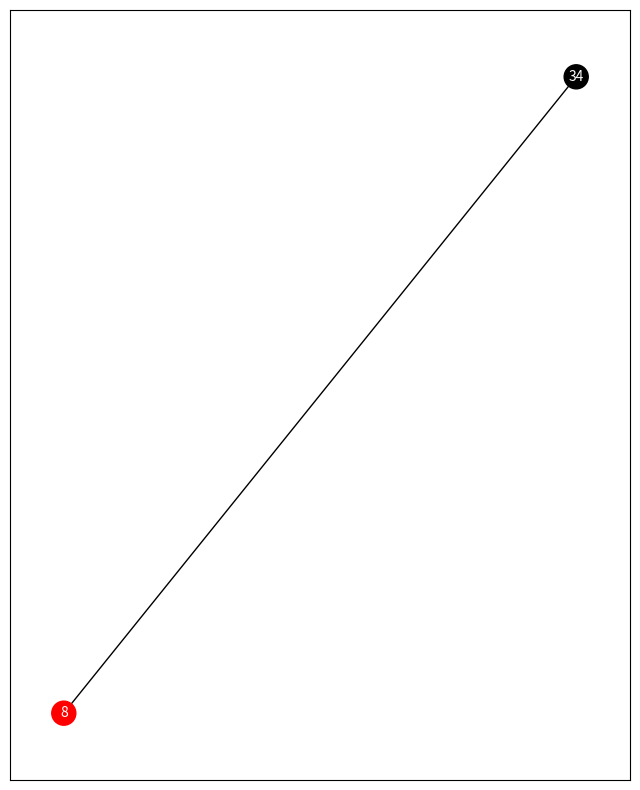
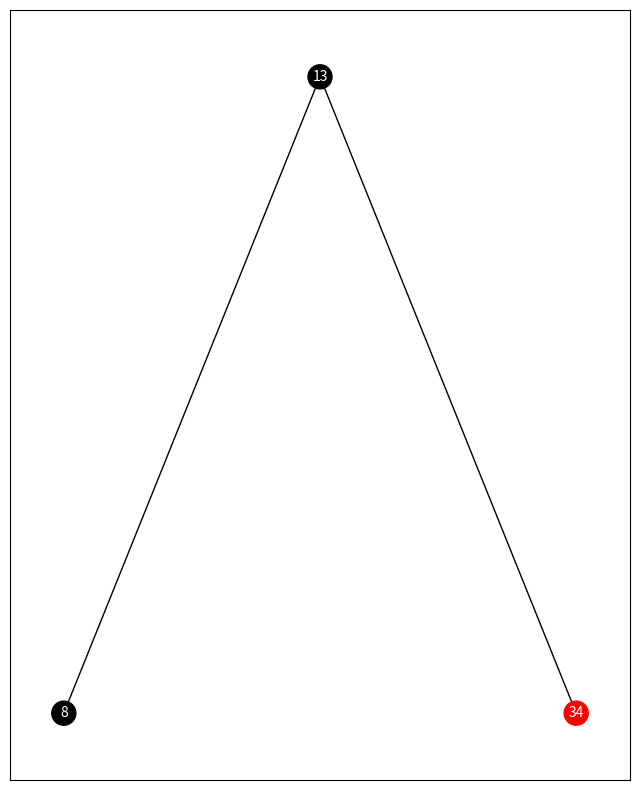
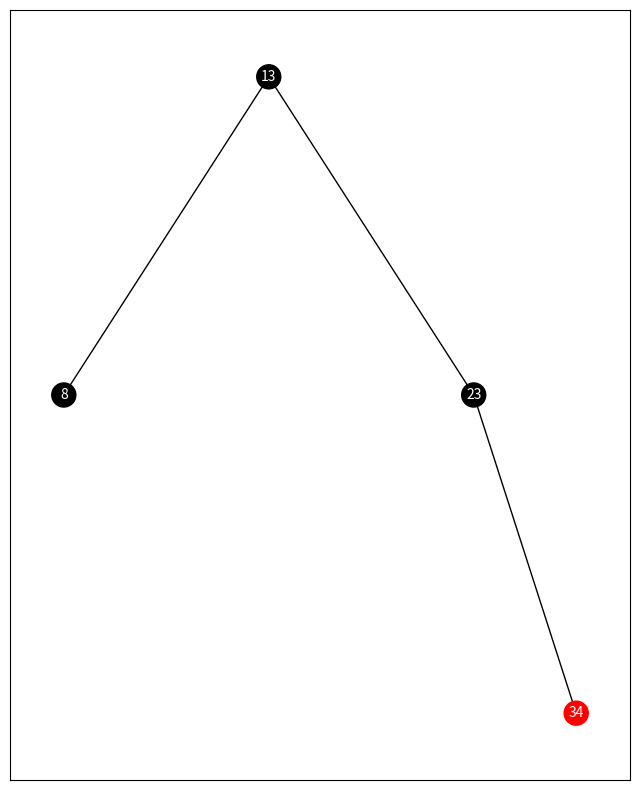
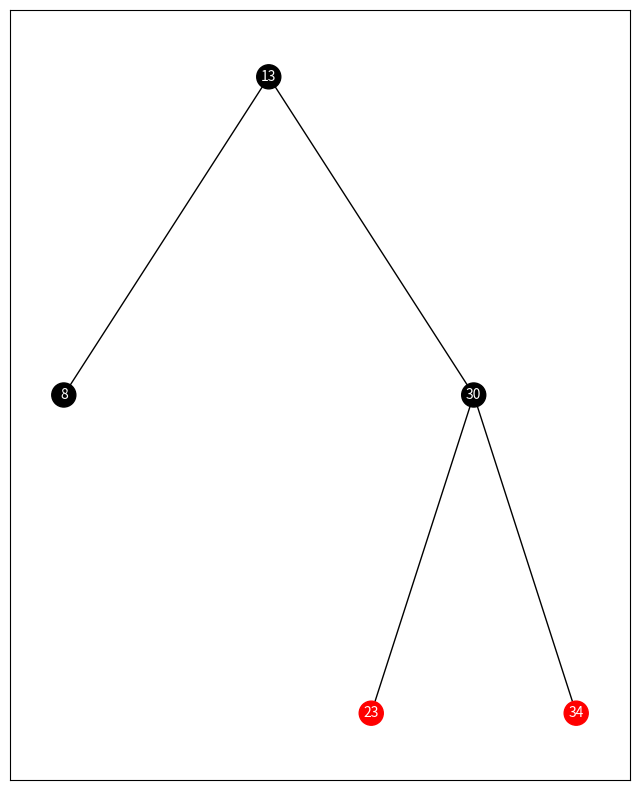
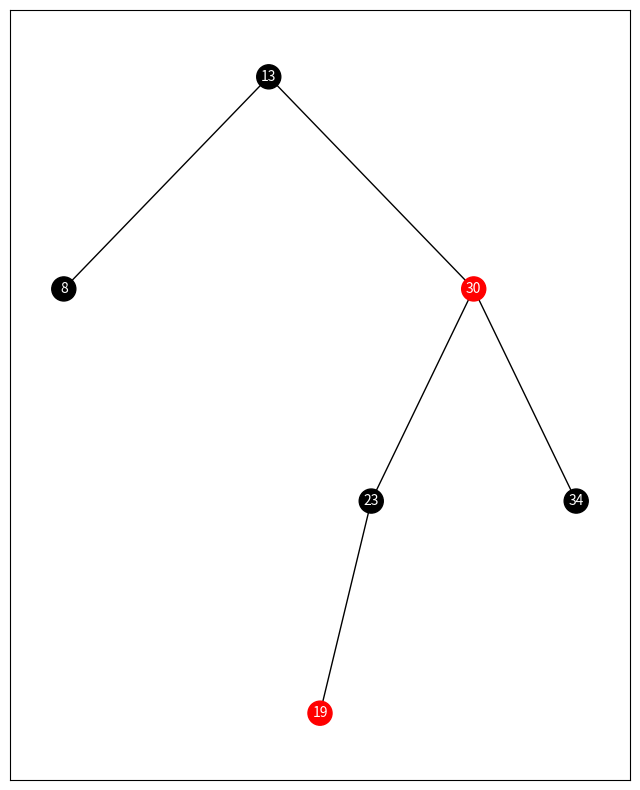
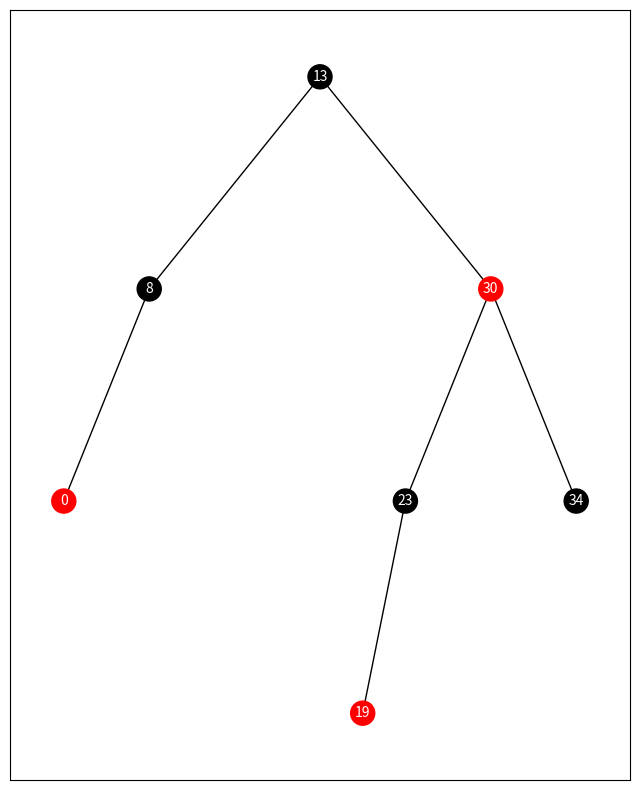
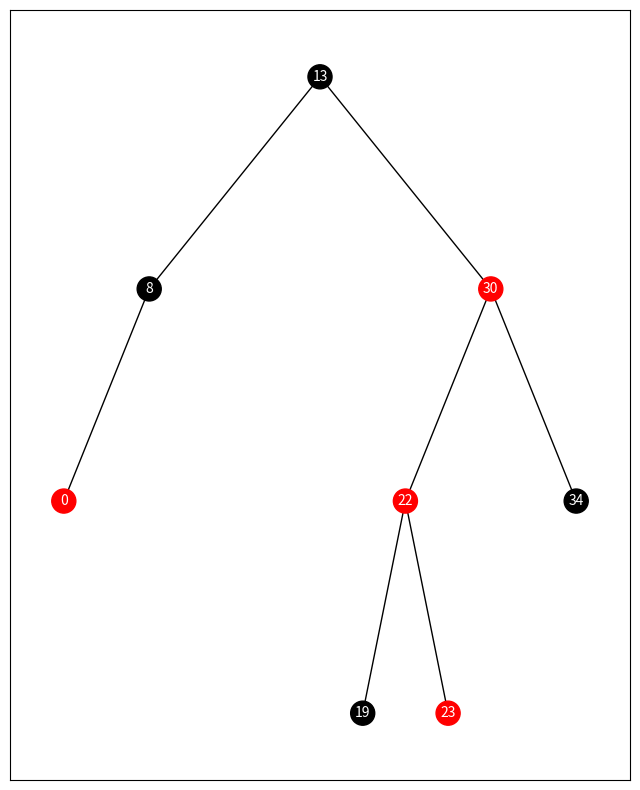

Recreate these plots in Python, in order. (Note: this script raises an exception after producing the figures.)
from typing import Optional, List

# 打印红黑树
import networkx as nx
import matplotlib.pyplot as plt

"""
    红黑树是 AVL 树的一种变种,对红黑树操作在最坏的情况下
    花费 O(logN) 时间, 对于插入操作,一种非递归实现可以相对容易地完成(与 AVL 树相比)

    红黑树的性质:
    1. 每个节点或者红色或者黑色
    2. 根是黑色
    3. 如果一个节点是红色, 那么它的子节点必须是黑色
    4. 从一个节点到 NULL 指针的每一条路径必须包含相同数目的黑色节点
    约定: NULL 节点为黑色(这个约定似乎除了增加理解的难度之外没有用处?)
    
    这些约束确保了红黑树的关键特性：从根到叶子的最长的可能路径不多于
    最短的可能路径的两倍长 (因为第四条约束, 红黑树不能一直朝一个方向延伸
    ,如果红黑树一直朝一个方向延伸, 那么根节点到 NULL 指针的黑色节点数目必然不同
    ,除新节点都为红色节点, 但第三条约束保证不能有连续的红节点)
    
    着色法则的一个推论是, 红黑树的高度最多是 2log(N+1), 因此保证
    查找是一种对数的操作(证明见 WIKI)
    
    红黑树叶子节点有下面两种情况:
    1. 
        黑
      红  红  
    红节点的子节点个数为 [0,2]
    
    2.  ?
     黑    黑
     
插入有两种方案: 
    1. 插入黑色放到树叶中, 情形 1,2 都会与红黑树着色规则冲突,也就是插入一次需要调整一次
    2. 插入红色放到树叶中, 父节点是红色的情况需要调整(旋转,重新着色)
    选择方案 2
    
    
插入的情况:
1. 父节点为黑色, 直接插入

=============
2. 父节点为红色, 叔父节点不存在(或为黑色),当 new 为新节点时, 黑色叔父节点必然不存在, 
当 new 上滤(情形3)过程中变色的节点时, 叔父节点可以为黑色

2.1.1 插入父节点左边(N 为新节点):

      黑(G)
   红(P)          
红(N)


左旋转后 -> :


    黑(p)
红(N)   红(G)

=============
2.1.2 插入父节点左边(N 为上滤变色的节点)
      黑(G)
   红(P)     R1       
红(N)  R2

左旋转后 -> : 
    
    黑(p)
红(N)   红(G)
       R2   R1

可以发现 2.1.1 就是 2.1.2 的一种情况
=============
2.2.1 插入父节点右边(N 为新节点):
      黑(G)
   红(P)             
     红(N)

以 P 节点为根进行右旋转 ->:
      黑(G)
   红(N)           
红(P)

回到了情况 2.1.1, 再次进行左旋转即可


=============
2.2.1 插入父节点右边(N 为上滤变色的节点):
        黑(G)
   红(P)       R1         
R2    红(N)

以 P 节点为根进行右旋转 ->:
              黑(G)
         红(N)      R1      
    红(P)
 R2

现在回到了情况 2, 再次进行左旋转 ->:
    
         黑(N)
  红(P)         红(G)
R2    R1            R1

可以发现 2.2.1 就是 2.2.2 的一种情况
=============
3. 父节点为红色, 叔父节点为红色
        黑(G)
    红(P)    红(S)
红(NEW)

三个红色节点,一个黑色节点,
必需将根涂成红色来保证符合红黑树特性, 根变成红色,如果根的父节点
为红色,那么需要上滤,直到没有两个连续红色节点

-> 

        红(G)
    黑(P)    黑(S)
红(NEW)

上滤过程中,可能会遇到情况 2, 也可能遇到情况 3

上面是自底向上插入过程(递归)

自顶向下插入:
查找过程中,遇到一个节点 x 有两个红儿子, 那么将 x 成为红,
他的两个儿子重绘成黑, 如果 x 的父节点 p 也为红,那么会破坏红黑树约定,
需要进行上面的旋转(p 的兄弟节点不可能是红色, 自顶向上的插入会保证搜索
路径中不存在两个红色兄弟节点)
这种插入旋转之后会让上层产生 2 个红色节点,但可以保证插入点不存在叔父节点与父节点都为红色的情况
比如:
     黑(x)
  红      红

->   红(x)
    黑   黑
  
->  
     红(p)     
红(x)    黑()

-> 
   黑
红     红


经验指出,平均红黑树大约和平均 AVL 树一样深,从而查找时间接近最优,红黑树的优点是执行插入所需要的开销相对
较低, 再有就是实践中发生的旋转相对较少

以前 linux 的红黑树有指向 parent 的指针,
现在(5.15 版本) 没有 parent 的指针,但是有一个__rb_parent_color 字段(unsigned long),
记录父节点地址与当前节点颜色, 父节点使用宏找到:
#define rb_parent(r)   ((struct rb_node *)((r)->__rb_parent_color & ~3))
这应该是把颜色和地址存到一起了,分配节点的时候 8 字节对齐,颜色存低三位

参考:
https://github.com/skywind3000/avlmini/blob/master/test/linux_rbtree.c
https://github.com/torvalds/linux/blob/5bfc75d92efd494db37f5c4c173d3639d4772966/tools/include/linux/rbtree.h
"""


class Node:
    # 可以添加一个 key 字段, 这里仅使用 val 来查找
    def __init__(
            self, val: int,
            left: Optional['Node'] = None,
            right: Optional['Node'] = None,
            parent: Optional['Node'] = None,
            red: bool = True
    ):
        self.val: int = val
        self.left: Optional['Node'] = left
        self.right: Optional['Node'] = right
        # 书上的实现没有这个指针,因此自顶向下的实现遇到有两个
        # 红色儿子的节点就需要重新上色与旋转,而添加该指针后,
        # 可以迭代达到底部插入,然后上滤
        self.parent: Optional['Node'] = parent
        self.red: bool = red


class RBTree:
    def __init__(self):
        # 所有节点共享的空节点,减少边界判断
        self.NULL = Node(-1, red=False)
        self.NULL.left = self.NULL
        self.NULL.right = self.NULL

        # 哑节点, 添加哑节点好像没什么用,而且打印函数还需要修改
        self.root: Optional[Node] = None

    def insert(self, val: int):
        new = Node(val, self.NULL, self.NULL, red=True)
        parent = root = self.root
        if not self.root:
            new.red = False
            self.root = new
            return

        # parent 为可插入的节点
        while root != self.NULL:
            parent = root
            if val < root.val:
                root = root.left
            else:
                root = root.right

        new.parent = parent
        if new.val > parent.val:
            parent.right = new
        else:
            parent.left = new

        if not parent.red:
            return

        self.balance_insert(new)

    def balance_insert(self, node: Node):
        item = node.val  # 用来简化算法
        while node != self.root and node.parent.red:
            p = node.parent
            gp = p.parent
            if not (gp.left.red and gp.right.red):
                gp.red = True
                if p.val < gp.val:
                    p.red = False
                else:
                    node.red = False

                if p.val < item < gp.val or gp.val < item < p.val:
                    self.rotate(gp, item)  # 双旋转
                self.rotate(gp.parent, item)
                # 旋转过后,新根必然为黑色
                break
            gp.left.red = gp.right.red = False
            gp.red = True
            node = node.parent.parent
        self.root.red = False

    def rotate(self, parent: Node, item: int):
        if not parent:
            self.root = self.leftRotation(self.root) \
                if item < self.root.val else self.rightRotation(self.root)
            return

        if item < parent.val:
            parent.left = self.leftRotation(parent.left) \
                if item < parent.left.val else self.rightRotation(parent.left)
            parent.left.parent = parent
            return

        parent.right = self.leftRotation(parent.right) \
            if item < parent.right.val else self.rightRotation(parent.right)
        parent.right.parent = parent

    @staticmethod
    def leftRotation(node: Node) -> Node:
        root = node.left
        right = root.right

        root.right = node
        node.parent = root

        node.left = right
        return root

    @staticmethod
    def rightRotation(node: Node) -> Node:
        root = node.right
        left = root.left

        root.left = node
        node.parent = root

        node.right = left
        return root

    def balance_delete(self):
        pass

    def delete(self, val: int):
        pass

    def find(self, val: int) -> Optional[Node]:
        root = self.root
        while root and root.val != val:
            if val > root.val:
                root = root.right
            else:
                root = root.left
        return root

    def valid(self) -> bool:
        def Valid(node: Node) -> int:
            nonlocal v
            if node == self.NULL or not v:
                return 0

            if node.red and node.parent.red:
                v = False
                return 0

            left = Valid(node.left)
            right = Valid(node.right)
            if left != right:
                v = False
                return 0
            return left + (0 if node.red else 1)

        v = True
        Valid(self.root.right)
        return v

    def __bool__(self) -> bool:
        return self.root is not None

    def print(self):
        def create_graph(node, x=0, y=0, layer: int = 1) -> None:
            pos[node.val] = (x, y)
            color_map.append("red" if node.red else "black")
            if node.left != self.NULL:
                g.add_edge(node.val, node.left.val)
                l_x = x - 1 / (2 ** layer)
                create_graph(node.left, l_x, y - 1, layer + 1)

            if node.right != self.NULL:
                g.add_edge(node.val, node.right.val)
                r_x = x + 1 / (2 ** layer)
                create_graph(node.right, r_x, y - 1, layer + 1)

        if not self.NULL:
            print("空树")
            return

        g = nx.DiGraph()
        pos = {}
        color_map = []
        create_graph(self.root)
        fig, ax = plt.subplots(figsize=(8, 10))
        nx.draw_networkx(
            g,
            pos,
            ax=ax,
            node_size=300,
            font_size=10,
            font_color="#fff",
            node_color=color_map,
            arrows=False
        )
        plt.show()


if __name__ == '__main__':
    import random

    tree = RBTree()
    for i in [34, 8, 13, 23, 30, 19, 0, 22]:
        tree.insert(i)
        tree.print()
        assert tree.valid()


    def test():
        # 测试插入删除,直接调用即可
        tree = RBTree()
        for _ in range(10000):
            s = set()
            debug1, debug2 = [], []

            # 随机插入
            for _ in range(20):
                v = random.randint(0, 40)
                while v in s:
                    v = random.randint(0, 40)

                s.add(v)
                debug1.append(v)
                tree.insert(v)
                if not tree.valid():
                    print('debug1: ', debug1)
                    assert False
        print("PASS")
    # test()
